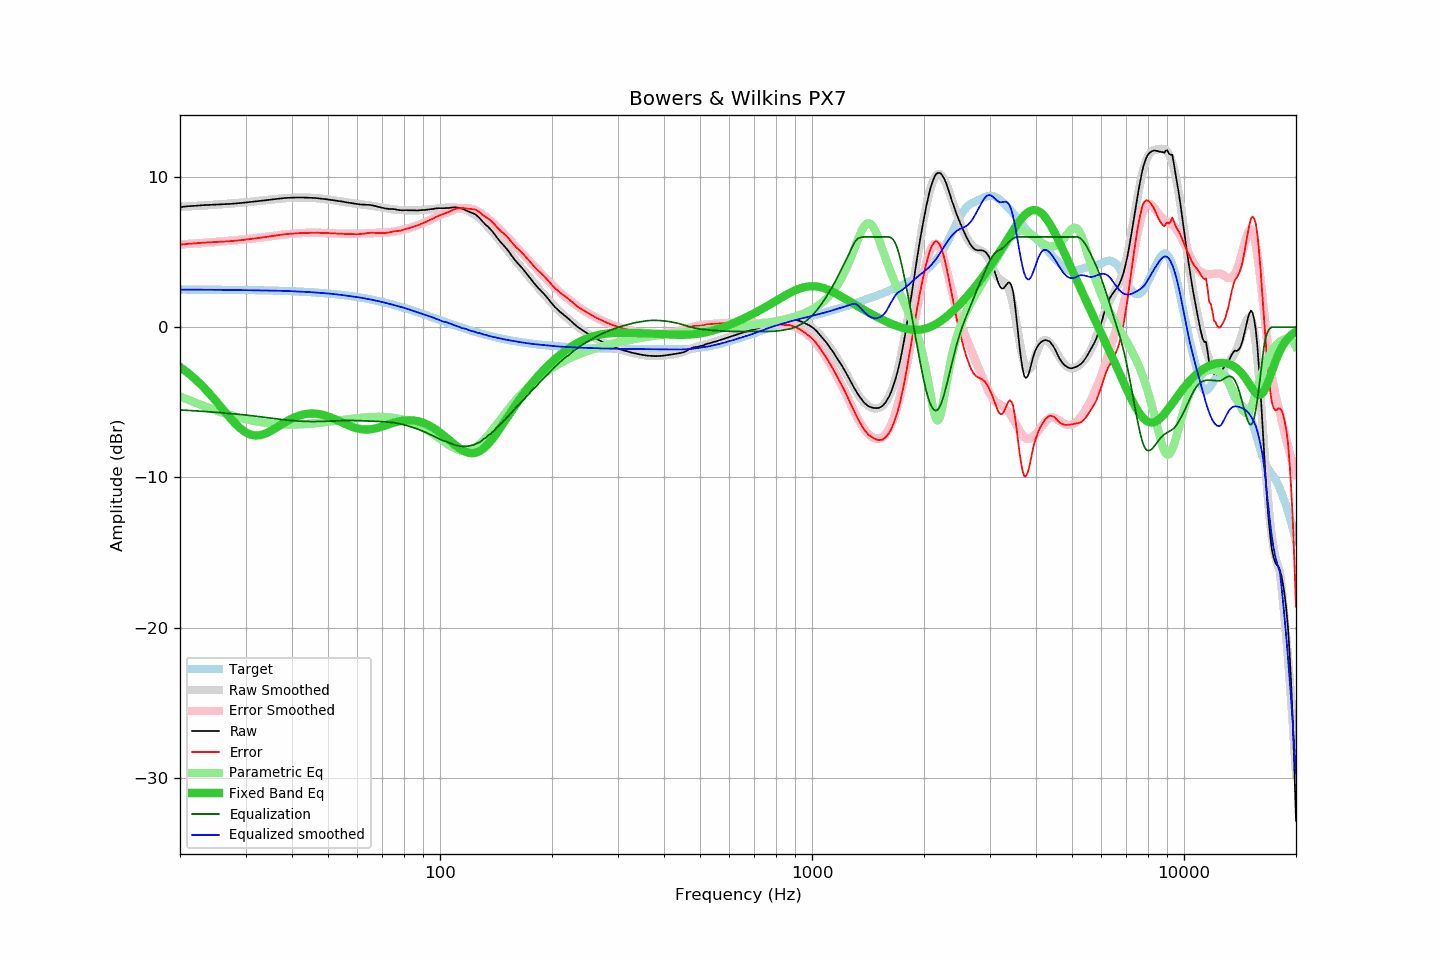

The data file committed next to this chart (first rows):
frequency, raw, error, smoothed, error_smoothed, equalization, parametric_eq, equalized_raw, equalized_smoothed, target
20, 7.98, 5.48, 8.00, 5.50, -5.50, -2.65, 2.48, 2.50, 2.50
21, 8.04, 5.54, 8.03, 5.53, -5.53, -3.04, 2.51, 2.50, 2.50
22, 8.07, 5.58, 8.06, 5.57, -5.57, -3.47, 2.51, 2.50, 2.50
23, 8.11, 5.62, 8.09, 5.60, -5.60, -3.93, 2.51, 2.49, 2.49
24, 8.13, 5.64, 8.12, 5.63, -5.63, -4.42, 2.50, 2.49, 2.49
25, 8.15, 5.66, 8.15, 5.66, -5.66, -4.92, 2.49, 2.49, 2.49
26, 8.17, 5.69, 8.18, 5.70, -5.70, -5.43, 2.47, 2.48, 2.49
27, 8.19, 5.71, 8.21, 5.73, -5.73, -5.91, 2.46, 2.48, 2.48
28, 8.22, 5.74, 8.24, 5.77, -5.77, -6.35, 2.45, 2.47, 2.48
29, 8.25, 5.78, 8.27, 5.81, -5.81, -6.72, 2.45, 2.47, 2.47
30, 8.29, 5.82, 8.30, 5.84, -5.84, -6.99, 2.45, 2.46, 2.47
31, 8.33, 5.87, 8.34, 5.88, -5.88, -7.15, 2.45, 2.45, 2.46
32, 8.37, 5.92, 8.37, 5.92, -5.92, -7.21, 2.45, 2.45, 2.46
33, 8.40, 5.95, 8.41, 5.97, -5.97, -7.18, 2.44, 2.44, 2.45
34, 8.44, 6.00, 8.45, 6.01, -6.01, -7.07, 2.44, 2.44, 2.44
35, 8.48, 6.05, 8.48, 6.05, -6.05, -6.92, 2.43, 2.43, 2.44
36, 8.52, 6.09, 8.52, 6.09, -6.09, -6.74, 2.44, 2.43, 2.43
37, 8.55, 6.13, 8.55, 6.12, -6.12, -6.56, 2.43, 2.42, 2.42
38, 8.58, 6.17, 8.57, 6.16, -6.16, -6.38, 2.42, 2.41, 2.41
39, 8.60, 6.20, 8.59, 6.19, -6.19, -6.22, 2.41, 2.40, 2.40
40, 8.61, 6.22, 8.61, 6.22, -6.22, -6.08, 2.40, 2.39, 2.39
41, 8.62, 6.24, 8.62, 6.24, -6.24, -5.96, 2.39, 2.38, 2.38
42, 8.62, 6.26, 8.62, 6.25, -6.25, -5.87, 2.37, 2.37, 2.37
43, 8.62, 6.27, 8.62, 6.27, -6.27, -5.80, 2.36, 2.35, 2.35
44, 8.61, 6.27, 8.61, 6.27, -6.27, -5.76, 2.34, 2.34, 2.34
45, 8.60, 6.28, 8.60, 6.28, -6.28, -5.74, 2.32, 2.32, 2.33
46, 8.59, 6.28, 8.59, 6.28, -6.28, -5.75, 2.31, 2.31, 2.31
47, 8.57, 6.28, 8.57, 6.28, -6.28, -5.77, 2.30, 2.29, 2.29
48, 8.54, 6.27, 8.55, 6.27, -6.27, -5.81, 2.27, 2.28, 2.28
49, 8.52, 6.26, 8.52, 6.26, -6.26, -5.87, 2.26, 2.26, 2.26
50, 8.49, 6.25, 8.49, 6.25, -6.25, -5.94, 2.24, 2.24, 2.24
51, 8.46, 6.24, 8.47, 6.24, -6.24, -6.02, 2.22, 2.22, 2.22
52, 8.43, 6.23, 8.43, 6.24, -6.24, -6.10, 2.20, 2.20, 2.20
53, 8.40, 6.23, 8.40, 6.23, -6.23, -6.20, 2.18, 2.17, 2.18
54, 8.37, 6.22, 8.37, 6.22, -6.22, -6.29, 2.16, 2.15, 2.15
55, 8.34, 6.21, 8.34, 6.21, -6.21, -6.38, 2.13, 2.12, 2.13
56, 8.30, 6.20, 8.31, 6.21, -6.21, -6.47, 2.10, 2.10, 2.11
57, 8.27, 6.19, 8.28, 6.20, -6.20, -6.55, 2.07, 2.07, 2.08
58, 8.24, 6.19, 8.25, 6.21, -6.21, -6.63, 2.04, 2.05, 2.06
59, 8.21, 6.18, 8.23, 6.21, -6.21, -6.69, 2.00, 2.02, 2.03
60, 8.18, 6.18, 8.21, 6.21, -6.21, -6.74, 1.97, 1.99, 2.00
61, 8.16, 6.19, 8.19, 6.22, -6.22, -6.78, 1.94, 1.97, 1.97
62, 8.15, 6.21, 8.16, 6.23, -6.23, -6.80, 1.93, 1.94, 1.94
63, 8.14, 6.23, 8.14, 6.23, -6.23, -6.81, 1.91, 1.91, 1.91
64, 8.14, 6.26, 8.11, 6.24, -6.24, -6.81, 1.90, 1.87, 1.88
65, 8.12, 6.28, 8.09, 6.25, -6.25, -6.79, 1.88, 1.84, 1.85
66, 8.09, 6.28, 8.06, 6.26, -6.26, -6.77, 1.84, 1.81, 1.81
67, 8.05, 6.27, 8.04, 6.26, -6.26, -6.74, 1.79, 1.77, 1.78
68, 8.01, 6.27, 8.01, 6.27, -6.27, -6.70, 1.74, 1.74, 1.75
69, 7.97, 6.26, 7.98, 6.28, -6.28, -6.65, 1.70, 1.71, 1.71
70, 7.93, 6.26, 7.96, 6.29, -6.29, -6.60, 1.65, 1.67, 1.67
71, 7.90, 6.27, 7.93, 6.30, -6.30, -6.55, 1.61, 1.63, 1.64
72, 7.88, 6.28, 7.90, 6.31, -6.31, -6.50, 1.58, 1.59, 1.60
73, 7.86, 6.30, 7.87, 6.32, -6.32, -6.46, 1.54, 1.55, 1.56
74, 7.86, 6.34, 7.85, 6.34, -6.34, -6.41, 1.53, 1.52, 1.52
75, 7.85, 6.37, 7.83, 6.35, -6.35, -6.36, 1.50, 1.48, 1.49
76, 7.83, 6.39, 7.82, 6.38, -6.38, -6.32, 1.46, 1.44, 1.45
77, 7.80, 6.40, 7.81, 6.40, -6.40, -6.29, 1.40, 1.40, 1.41
78, 7.78, 6.42, 7.80, 6.43, -6.43, -6.26, 1.35, 1.36, 1.37
79, 7.77, 6.45, 7.79, 6.46, -6.46, -6.23, 1.31, 1.33, 1.33
... 553 more rows
